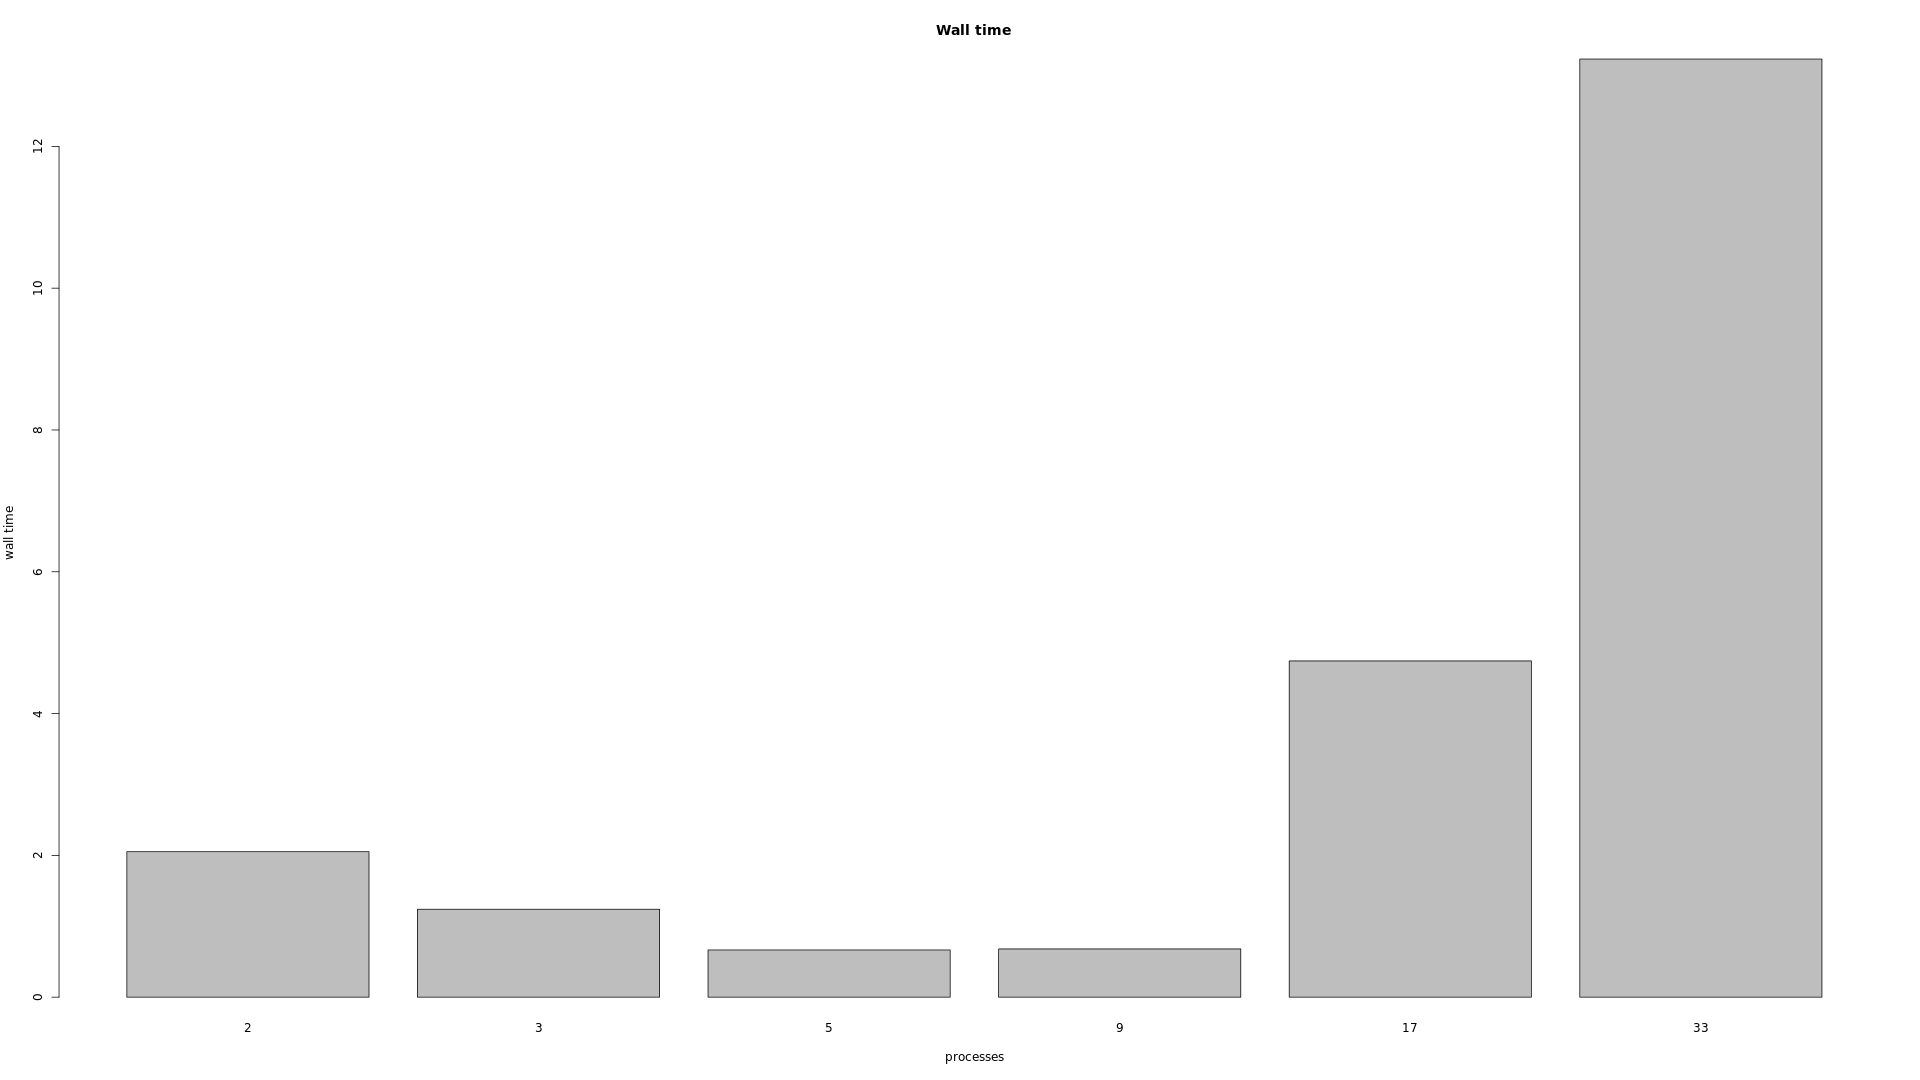

Data behind this chart, as committed beside it:
np; wall time
2; 2.052
3; 1.24
5; 0.6659
9; 0.6804
17; 4.742
33; 13.23
